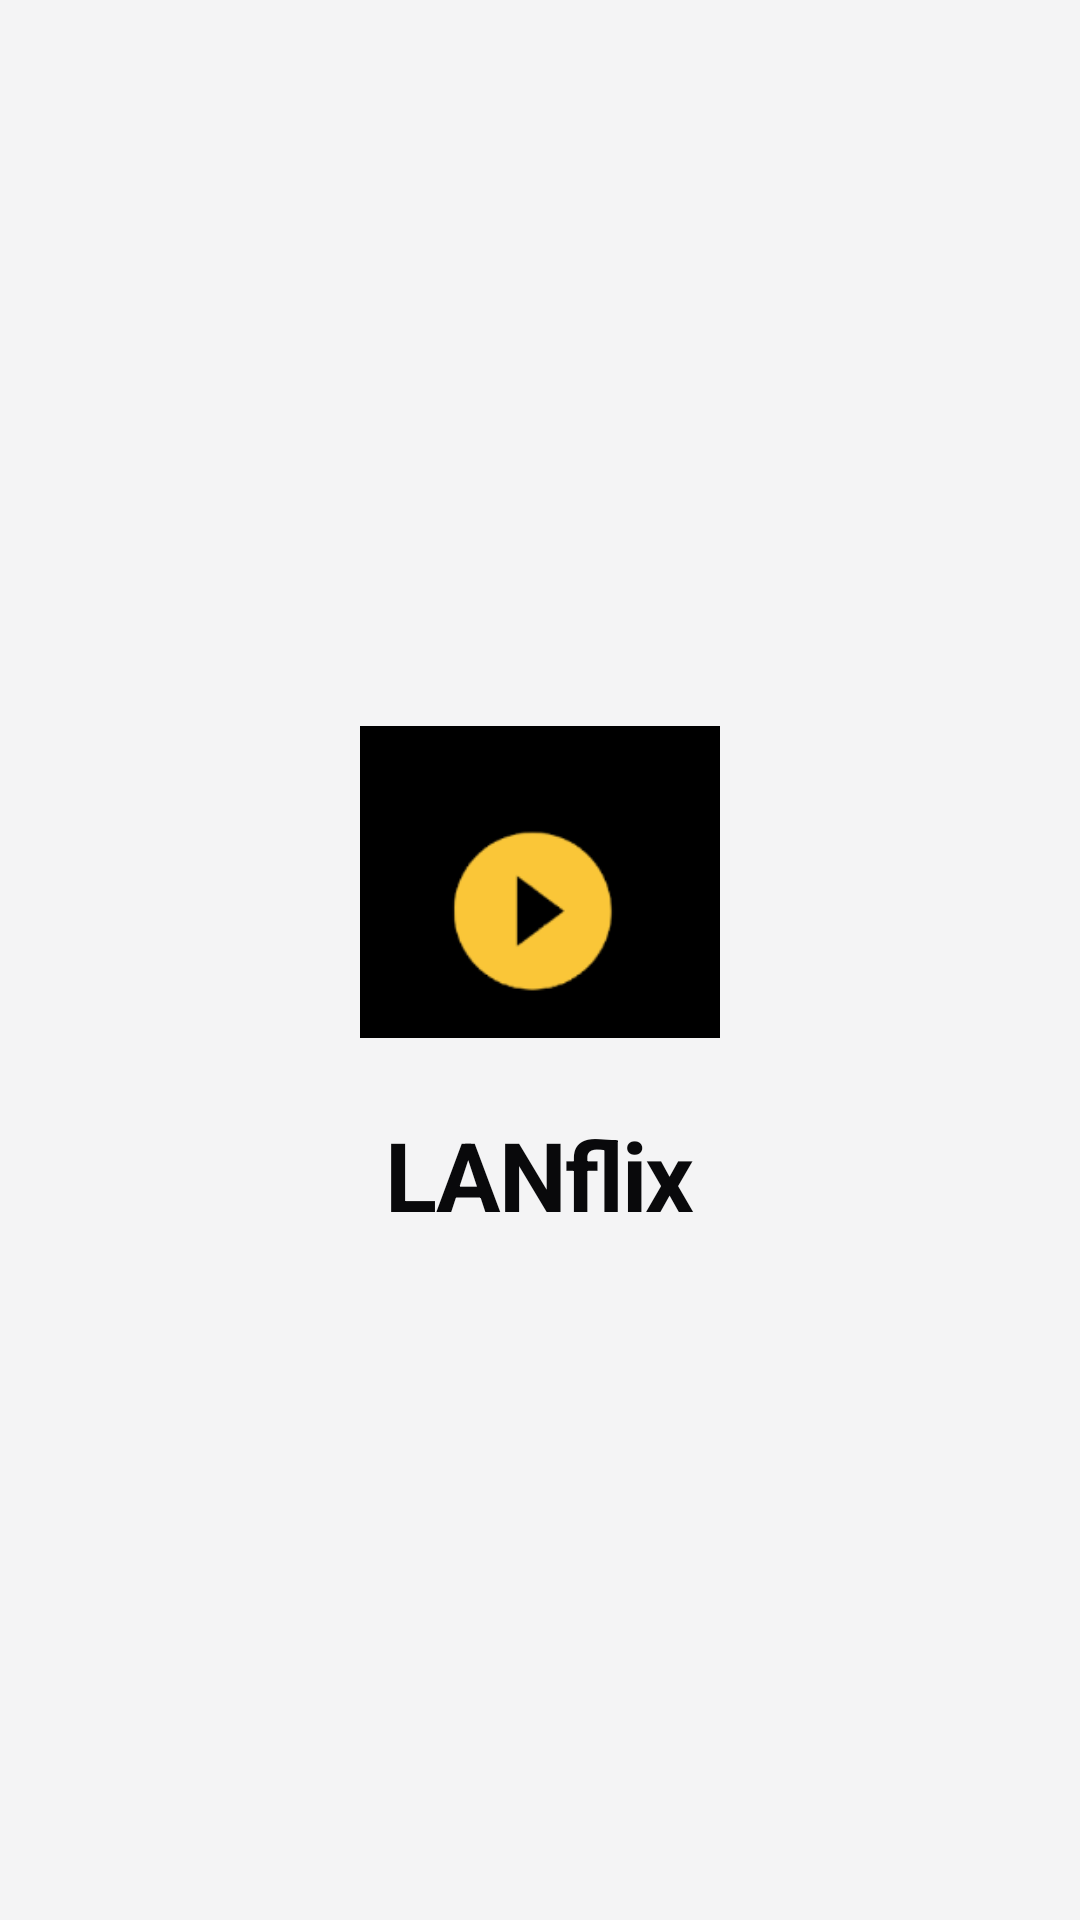

Android layout source for this screen:
<!-- AndroidManifest.xml: application theme AppTheme -->
<!-- res/layout/activity_splash.xml -->
<?xml version="1.0" encoding="utf-8"?>
<androidx.constraintlayout.widget.ConstraintLayout xmlns:android="http://schemas.android.com/apk/res/android"
    xmlns:app="http://schemas.android.com/apk/res-auto"
    xmlns:tools="http://schemas.android.com/tools"
    android:layout_width="match_parent"
    android:layout_height="match_parent"
    android:background="@color/lanflix_bg"
    tools:context=".SplashActivity">

    <ImageView
        android:id="@+id/logo"
        android:layout_width="120dp"
        android:layout_height="120dp"
        android:src="@drawable/ic_lanflix_logo"
        app:layout_constraintBottom_toBottomOf="parent"
        app:layout_constraintLeft_toLeftOf="parent"
        app:layout_constraintRight_toRightOf="parent"
        app:layout_constraintTop_toTopOf="parent"
        app:layout_constraintVertical_bias="0.45" />

    <TextView
        android:layout_width="wrap_content"
        android:layout_height="wrap_content"
        android:text="LANflix"
        android:textColor="@color/lanflix_text_main"
        android:textSize="32sp"
        android:textStyle="bold"
        android:letterSpacing="-0.02"
        android:layout_marginTop="16dp"
        app:layout_constraintTop_toBottomOf="@id/logo"
        app:layout_constraintStart_toStartOf="parent"
        app:layout_constraintEnd_toEndOf="parent"/>

</androidx.constraintlayout.widget.ConstraintLayout>
<!-- resources referenced by this layout -->
<resources>
  <color name="lanflix_bg">#F4F4F5</color>
  <color name="lanflix_text_main">#09090b</color>
  <!-- drawable ic_lanflix_logo: png bitmap (drawable, 4665 bytes) -->
  <style name="AppTheme" parent="Theme.MaterialComponents.DayNight.NoActionBar">
          
          <item name="colorPrimary">@color/lanflix_primary</item>
          <item name="colorPrimaryVariant">@color/lanflix_primary_dark</item>
          <item name="colorOnPrimary">@color/lanflix_bg</item>
          <item name="android:statusBarColor">@color/lanflix_bg</item>
          <item name="android:windowBackground">@color/lanflix_bg</item>
          <item name="android:navigationBarColor">@color/lanflix_surface</item>
          <item name="android:textColorPrimary">@color/lanflix_text_main</item>
          <item name="android:windowLightStatusBar">true</item>
          <item name="android:windowSoftInputMode">adjustResize</item>
      </style>
  <color name="lanflix_primary">#FAC638</color>
  <color name="lanflix_primary_dark">#D4A526</color>
  <color name="lanflix_surface">#FFFFFF</color>
</resources>
